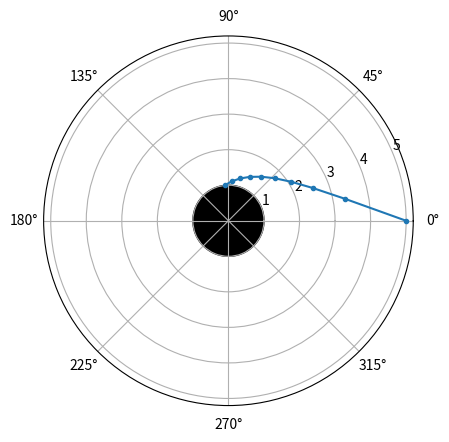

This figure's Python source:
import numpy as np
from scipy.integrate import solve_ivp
from matplotlib import pyplot as plt


def set_value(mass, r0):
    rs = 3 * mass
    r_init = r0 * rs

    return rs, r_init


def set_params(r_init, psi):
    u0 = 1 / r_init
    v0 = u0 / np.tan(np.pi * (1 - psi / 180))
    return u0, v0


def geodesic(t, y, a):
    return [y[1], -y[0] + 3 / 2 * a * y[0] ** 2]


def holein(t, y, a):
    return 1 / a - y[0]


def away(t, y, a):
    return 1 / a - 15 * y[0]


def kyori(t, y, a):
    return 1 / a - 5 * y[0]


def main():
    # Solar mass = 1
    mass = 1
    # rs = 1
    r0 = 5
    # arc degree
    psi = 160

    # step, related image size
    H = 4320
    dfai = np.pi / H

    rs, r_init = set_value(mass, r0)
    u0, v0 = set_params(r_init, psi)

    t_span = [0, 4 * np.pi]
    y0 = [u0, v0]

    sol = solve_ivp(
        geodesic,
        t_span,
        y0,
        method="RK45",
        args=(rs,),
        events=(holein, away),
        dense_output=True,
    )

    # print(sol.t)
    # print(sol.y)
    # print(sol.t_events)
    # print(sol.y_events)
    t0 = sol.t_events
    # print(t0[0].size)

    # 距離到達
    if t0[0].size == 0:
        td = t0[1][0]
        if td - dfai > dfai:
            z = sol.sol(td)
            r = 1 / z.T
            # print(r)
            t1 = np.linspace(0, td - dfai, 10)
            z1 = sol.sol(t1)
            # print(sol.sol(td - dfai))
            r1 = 1 / z1.T
        else:
            td = 0
            z = sol.sol(td)
            r = 1 / z.T
            # print(td)
            # print(r)
            t1 = np.linspace(0, td, 10)
            r1 = np.linspace(r, 15 * rs, 10)  # 到達半径
    # 捕獲
    elif t0[1].size == 0:
        td = t0[0][0]
        if td - dfai > dfai:
            z = sol.sol(td)
            r = 1 / z.T
            # print(td)
            # print(r)
            t1 = np.linspace(0, td - dfai, 10)
            z1 = sol.sol(t1)
            # print(sol.sol(td - dfai))
            r1 = 1 / z1.T
        else:
            td = 0
            z = sol.sol(td)
            r = 1 / z.T
            # print(td)
            # print(r)
            t1 = np.linspace(0, td, 10)
            r1 = np.linspace(r, rs, 10)
    # 円軌道
    else:
        td = t0[1][0]
        z = sol.sol(td)
        r = 1 / z.T
        # print(td)
        # print(r)
        t1 = np.linspace(0, td, 10)
        z1 = sol.sol(t1)
        # print(sol.sol(td))
        r1 = 1 / z1.T

    # print(t1)
    # print(r1 / rs)

    # plt.plot(t1, 1/z1.T, marker=".")
    # plt.plot(t, 1/z.T, marker="o")
    ax = plt.subplot(111, projection="polar")
    # plt.setp(ax, rorigin=0, rmin=rs, rmax=3*rs)
    # ax.plot(t, r, marker="o")
    ax.plot(t1, r1[:, 0] / rs, marker=".", label="light_ray")

    radious = np.ones(360)
    circle = np.linspace(0, 2 * np.pi, 360)
    ax.fill(circle, radious.T, color="k")
    # plt.xlabel('fai')
    # plt.legend(['u', 'v'], shadow=True)
    # plt.title('light_ray')
    plt.show()


if __name__ == "__main__":
    main()
